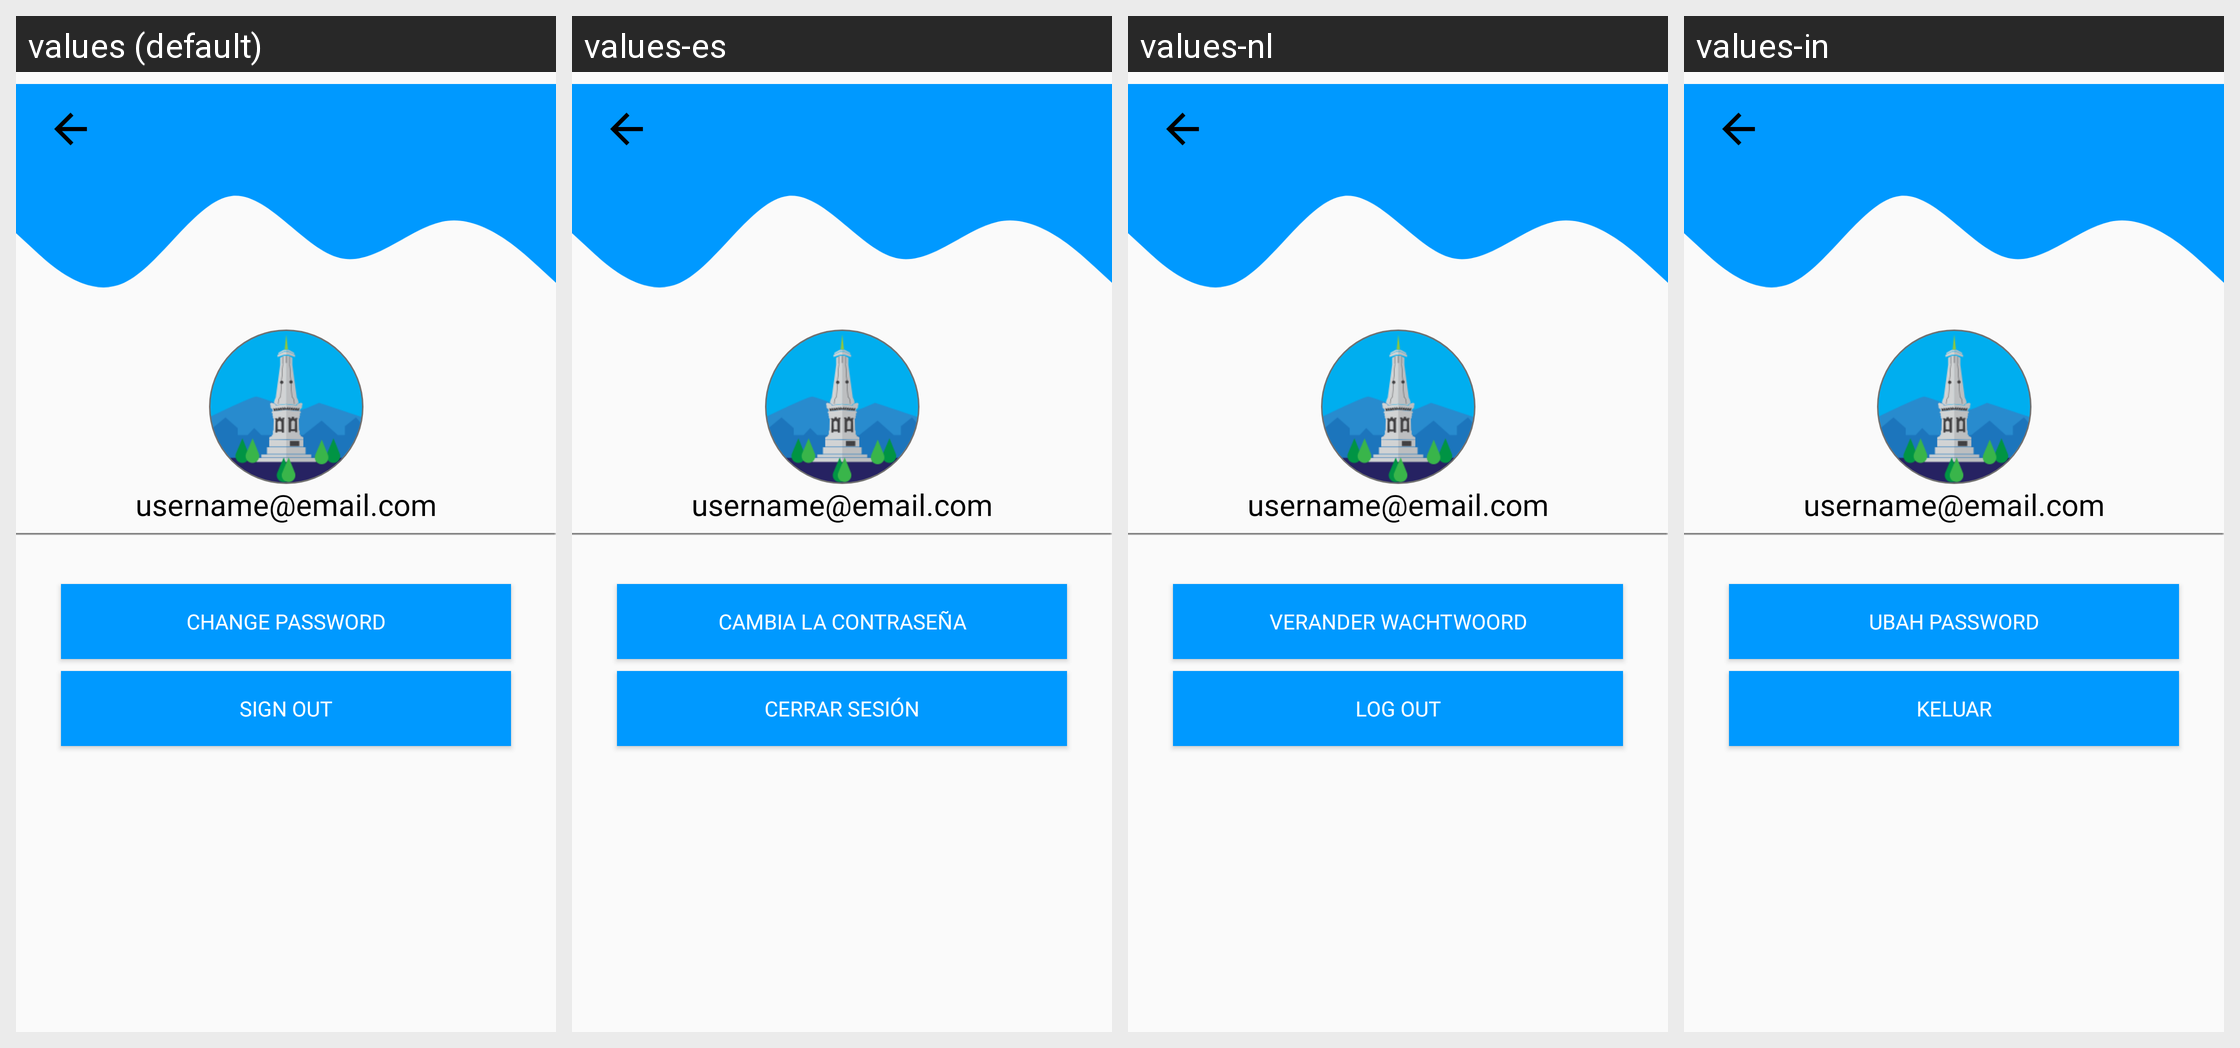

Strings drawn on this Android screen and how each of the app's shown locales translates them:
Android screen res/layout/activity_profile.xml rendered under 4 locales, left to right: values (default), values-es, values-nl, values-in. Device: Nexus 5 (rendered at 1080×1920; each locale shown at half size, 540×960, under a caption strip naming it); theme ProfileTheme.
Strings drawn on this screen, with the default value and each locale's value (text and hints the layout hard-codes, and strings that could not be matched under every locale, appear in the picture but are not listed):

change
  values: Change Password
  values-es: Cambia la contraseña
  values-nl: Verander wachtwoord
  values-in: Ubah Password

signout
  values: Sign Out
  values-es: cerrar sesión
  values-nl: Log Out
  values-in: Keluar
